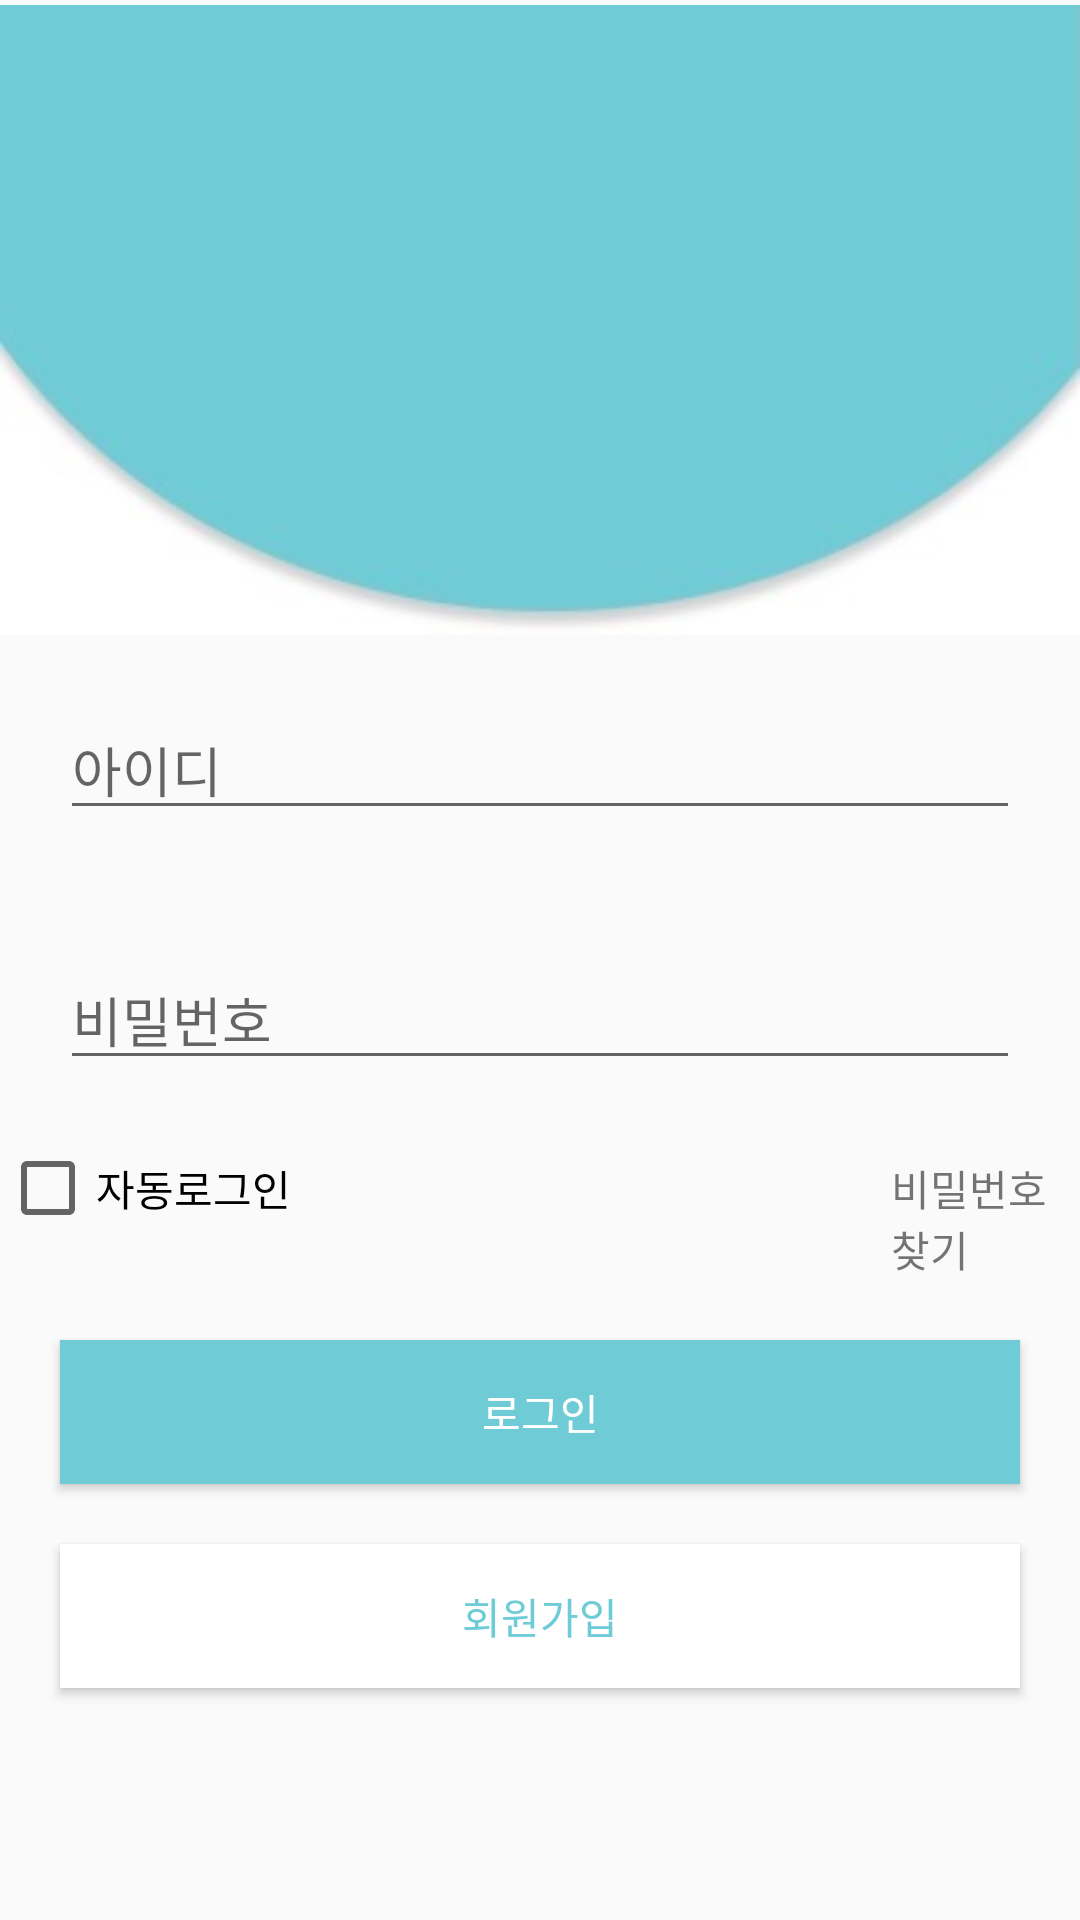

Layout XML and referenced resources for this Android screen:
<!-- AndroidManifest.xml: application theme AppTheme -->
<!-- res/layout/activity_login.xml -->
<?xml version="1.0" encoding="utf-8"?>
<LinearLayout xmlns:android="http://schemas.android.com/apk/res/android"
    xmlns:app="http://schemas.android.com/apk/res-auto"
    android:orientation="vertical" android:layout_width="match_parent"
    android:layout_height="match_parent">

<RelativeLayout
    android:layout_gravity="top"
    android:layout_width="match_parent"
    android:layout_height="0dp"
    android:layout_weight="1">
    <ImageView
        android:id="@+id/loginpage"
        android:layout_width="match_parent"
        android:layout_height="wrap_content"
        app:srcCompat="@drawable/loginpage" />

    <ImageView
       android:layout_centerInParent="true"
        android:layout_width="wrap_content"
        android:layout_height="wrap_content"
        app:srcCompat="@drawable/group" />
</RelativeLayout>
    <LinearLayout
        android:layout_weight="1"
        android:layout_gravity="center"
        android:layout_centerVertical="true"
        android:orientation="vertical"
        android:layout_width="match_parent"
        android:layout_height="0dp">

    <EditText
        android:layout_margin="20dp"
        android:id="@+id/id"
        android:layout_width="match_parent"
        android:layout_height="wrap_content"
        android:ems="10"
        android:inputType="textPersonName"
        android:hint="아이디" />

    <EditText
        android:layout_margin="20dp"
        android:id="@+id/pw"
        android:layout_width="match_parent"
        android:layout_height="wrap_content"
        android:ems="10"
        android:inputType="textPersonName"
        android:hint="비밀번호" />

        <LinearLayout
            android:layout_weight="0.2"
            android:orientation="horizontal"
            android:layout_width="match_parent"
            android:layout_height="0dp">
            <CheckBox
                android:id="@+id/checkBox"
                android:layout_width="wrap_content"
                android:layout_height="wrap_content"
                android:text="자동로그인" />

            <TextView
                android:id="@+id/find_pw"
                android:layout_marginLeft="200dp"
                android:layout_width="wrap_content"
                android:layout_height="wrap_content"
                android:text="비밀번호 찾기" />
        </LinearLayout>
    </LinearLayout>

    <LinearLayout

        android:layout_alignParentBottom="true"
       android:orientation="vertical"
        android:layout_width="match_parent"
        android:layout_height="0dp"
        android:layout_weight="1">
    <Button
        android:background="#6fccd7"
        android:layout_margin="20dp"
        android:layout_below="@id/find_pw"
        android:layout_centerHorizontal="true"
        android:id="@+id/login_button"
        android:layout_width="match_parent"
        android:layout_height="wrap_content"
        android:text="로그인"
        android:textColor="#ffffff"/>

    <Button
        android:textColor="#6fccd7"
        android:background="#ffffff"
        android:layout_marginLeft="20dp"
        android:layout_marginRight="20dp"
        android:layout_marginBottom="20dp"
        android:layout_below="@id/login_button"
        android:layout_centerHorizontal="true"
        android:id="@+id/sign_up"
        android:layout_width="match_parent"
        android:layout_height="wrap_content"
        android:text="회원가입" />
    </LinearLayout>

</LinearLayout>
<!-- resources referenced by this layout -->
<resources>
  <!-- drawable loginpage: jpg bitmap (drawable-v24, 4815 bytes) -->
  <style name="AppTheme" parent="Theme.AppCompat.Light.DarkActionBar">
          
          <item name="colorPrimary">@color/colorPrimary</item>
          <item name="colorPrimaryDark">@color/colorPrimaryDark</item>
          <item name="colorAccent">@color/colorAccent</item>
      </style>
  <color name="colorPrimary">#6fccd7</color>
  <color name="colorPrimaryDark">#45b7c4</color>
  <color name="colorAccent">#ffffff</color>
</resources>
